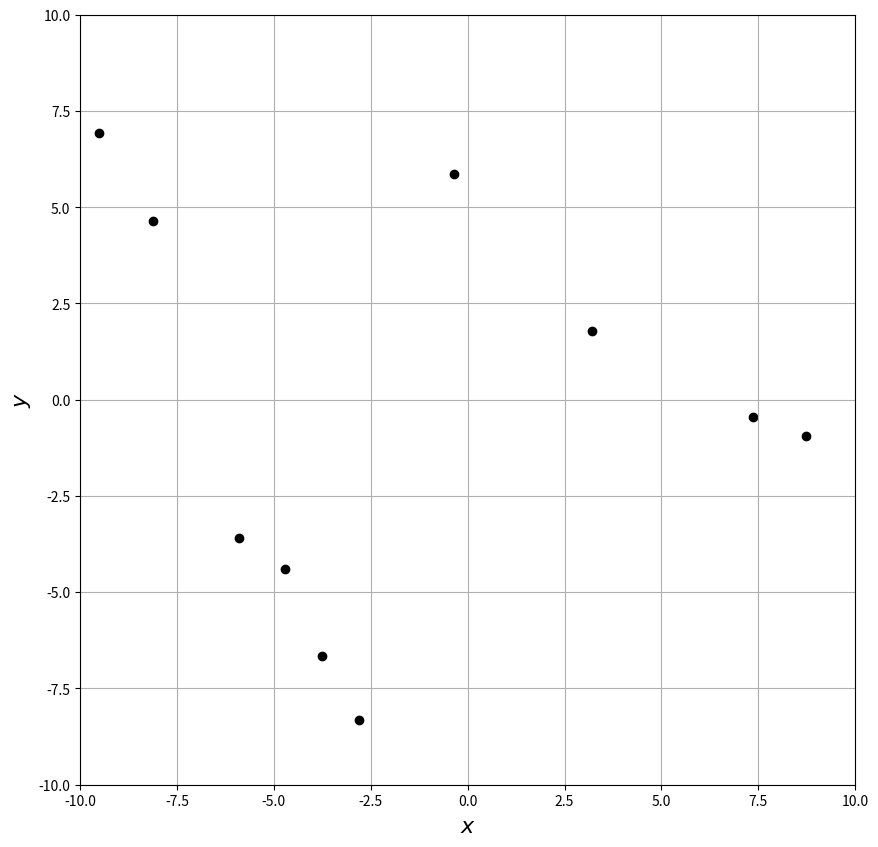

Here is the Python script that generated this plot:
import numpy as np
from matplotlib.pyplot import figure, show

#Prototype of a cell object
class Cell:
    def __init__(self):
        self.parent = None #parent of the current cell 
        
        #Physical quantities
        self.M = None #total mass contained within the cell
        self.R_CM = None #location of the center of mass of the cell

        #Geometrical quantities
        self.midR = None #coordinate location of the cell's center
        self.L = None #length of the cell's sides

if __name__ == "__main__":
    x, y = (20*np.random.random(size=10)-10, 20*np.random.random(size=10)-10)
    
    fig = figure(figsize=(10, 10))
    frame = fig.add_subplot(1,1,1)
    frame.scatter(x, y, color='k')
    frame.grid()
    frame.set_xlim(-10, 10)
    frame.set_ylim(-10, 10)
    frame.set_xlabel(r"$x$", fontsize=16)
    frame.set_ylabel(r"$y$", fontsize=16)
    show()
